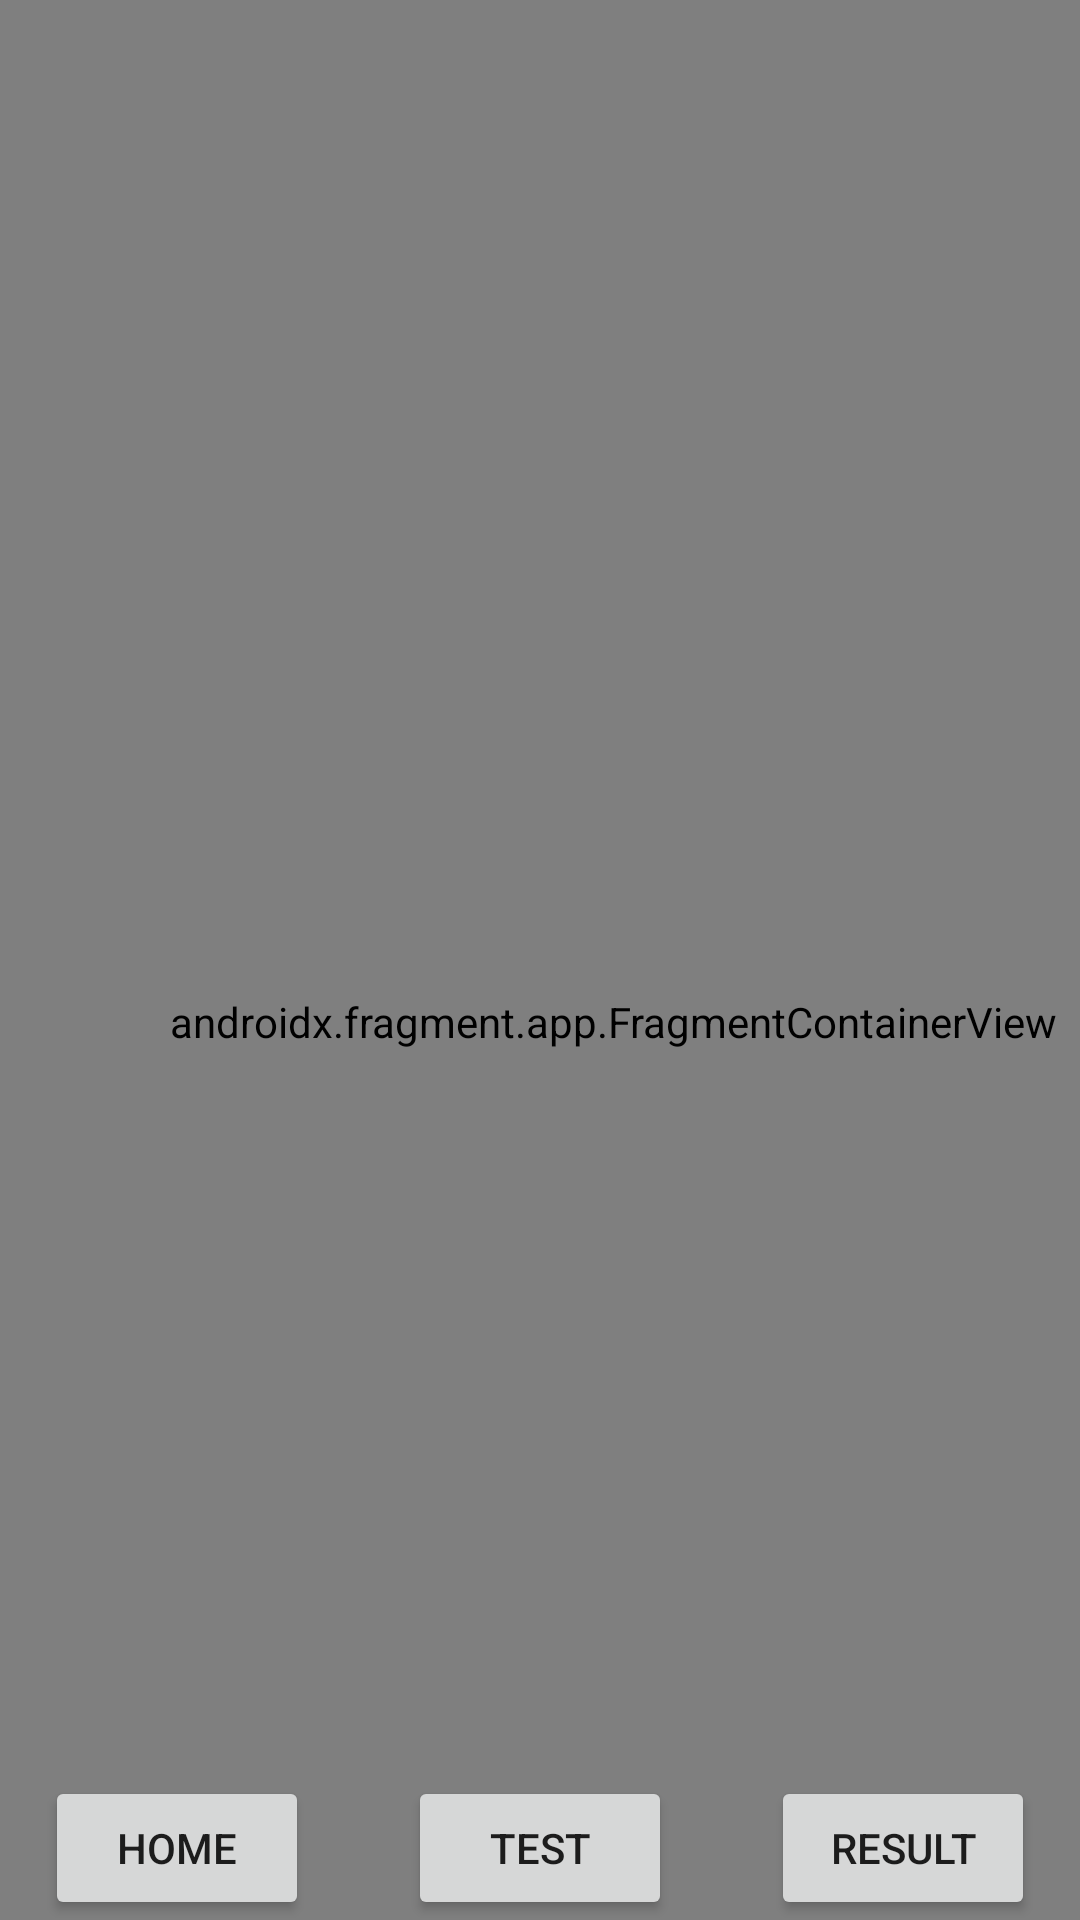

Reconstruct the res/layout file that produces this screen, plus the resources it refers to.
<!-- AndroidManifest.xml: application theme Theme.DepressionTest -->
<!-- res/layout/activity_main.xml -->
<?xml version="1.0" encoding="utf-8"?>
<androidx.constraintlayout.widget.ConstraintLayout xmlns:android="http://schemas.android.com/apk/res/android"
    xmlns:app="http://schemas.android.com/apk/res-auto"
    xmlns:tools="http://schemas.android.com/tools"
    android:layout_width="match_parent"
    android:layout_height="match_parent"
    tools:context=".view.MainActivity">

    <Button
        android:id="@+id/homeButton"
        android:layout_width="wrap_content"
        android:layout_height="wrap_content"
        android:layout_marginStart="15dp"
        android:text="Home"
        app:layout_constraintBottom_toBottomOf="parent"
        app:layout_constraintStart_toStartOf="parent" />

    <Button
        android:id="@+id/testButton"
        android:layout_width="wrap_content"
        android:layout_height="wrap_content"
        android:text="Test"
        app:layout_constraintBottom_toBottomOf="parent"
        app:layout_constraintEnd_toStartOf="@+id/resultButton"
        app:layout_constraintStart_toEndOf="@+id/homeButton" />

    <Button
        android:id="@+id/resultButton"
        android:layout_width="wrap_content"
        android:layout_height="wrap_content"
        android:layout_marginEnd="15dp"
        android:text="Result"
        app:layout_constraintBottom_toBottomOf="parent"
        app:layout_constraintEnd_toEndOf="parent" />

    <androidx.fragment.app.FragmentContainerView
        android:id="@+id/fragmentContainerView"
        android:name="androidx.navigation.fragment.NavHostFragment"
        android:layout_width="409dp"
        android:layout_height="681dp"
        app:defaultNavHost="true"
        app:navGraph="@navigation/navigation_graph"
        tools:layout_editor_absoluteX="1dp"
        tools:layout_editor_absoluteY="1dp" />
</androidx.constraintlayout.widget.ConstraintLayout>
<!-- resources referenced by this layout -->
<resources>
  <style name="Theme.DepressionTest" parent="Theme.MaterialComponents.DayNight.DarkActionBar">
          
          <item name="colorPrimary">@color/purple_500</item>
          <item name="colorPrimaryVariant">@color/purple_700</item>
          <item name="colorOnPrimary">@color/white</item>
          
          <item name="colorSecondary">@color/teal_200</item>
          <item name="colorSecondaryVariant">@color/teal_700</item>
          <item name="colorOnSecondary">@color/black</item>
          
          <item name="android:statusBarColor">?attr/colorPrimaryVariant</item>
          
      </style>
  <!-- not gathered from this repository: default colours our renderer supplied (Android Studio template values) -->
  <color name="purple_500">#FF6200EE</color>
  <color name="purple_700">#FF3700B3</color>
  <color name="teal_200">#FF03DAC5</color>
  <color name="teal_700">#FF018786</color>
  <color name="black">#FF000000</color>
  <color name="white">#FFFFFFFF</color>
</resources>
